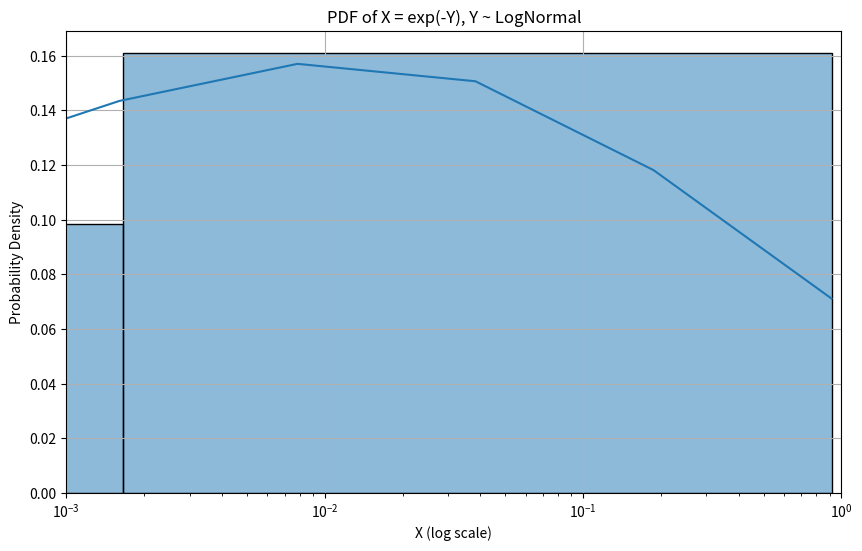

Here is the Python script that generated this plot:
import numpy as np
import matplotlib.pyplot as plt
import seaborn as sns
from scipy.stats import lognorm

# Parameters for the log-normal distribution
mu = 2  # Mean of the underlying normal distribution
sigma = 1  # Standard deviation of the underlying normal distribution

# Generate samples from the log-normal distribution
y_samples = np.random.lognormal(mean=mu, sigma=sigma, size=10000)

# Apply the transformation X = exp(-Y)
x_samples = np.exp(-y_samples)

# Plotting the PDF of X
plt.figure(figsize=(10, 6))
sns.histplot(x_samples, bins=50, kde=True, stat="density", log_scale=(True, False))
plt.xlabel('X (log scale)')
plt.xlim((1e-3, 1))
plt.ylabel('Probability Density')
plt.title('PDF of X = exp(-Y), Y ~ LogNormal')
plt.grid(True)
plt.show()
